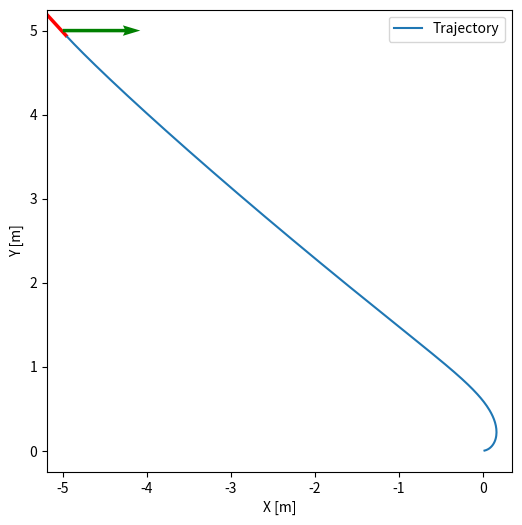

Here is the Python script that generated this plot:
import numpy as np
import math
import matplotlib.pyplot as plt

# Feedback control, lets try coding feedforward control as well and then the feedforward with feedback adjustment like ECE486
# Going to program first the case where I dont care about my final pose angle and then where I do care about my final pose angle
class PID():
    def __init__(self, kp, kd, ki):
        self.kp = kp
        self.kd = kd
        self.ki = ki
        self.cum_angle_error = 0
        self.prev_angle_error = 0

    def adjust(self, current_pose, goal_pose):
        dist_error = np.sqrt((current_pose.x - goal_pose.x)**2 + (current_pose.y - goal_pose.y)**2)
        desired_angle = np.arctan2((goal_pose.y - current_pose.y),(goal_pose.x - current_pose.x))
        angle_error = desired_angle - current_pose.theta
        angle_error = (angle_error + np.pi) % (2 * np.pi) - np.pi #wrap angle between -pi to pi /(-180 to 180)deg
        self.cum_angle_error += angle_error * dt
        d_error = (angle_error - self.prev_angle_error)/dt
        w = (self.kp * angle_error) + (self.ki * self.cum_angle_error) + (self.kd * d_error)
        self.prev_angle_error = angle_error
        return w
        

class Pose:
    def __init__(self, x=0.0, y=0.0, theta=0.0):
        self.x = x
        self.y = y
        self.theta = theta

    def positional_error(self, other):
        dx = other.x - self.x
        dy = other.y - self.y
        error_vector = (dx, dy)
        error_magnitude = math.hypot(dx, dy)
        return error_vector, error_magnitude



# Simulation stuff
dt = 0.1
T = 300
steps = int(T/dt)

#Robot state variables
x, y, theta = 0.0, 0.0, 0.0

#Controls
v = 0.2  # m/s
#w = 0.2  # rad/s

#Robot path
xs, ys = [], []
current_pose = Pose(0.0, 0.0, 0.0)
goal_pose = Pose(-5.0, 5.0, 0.0)


#Controller
pid = PID(kp=0.7, kd=0.05, ki=0.01)

for step in range(steps):
    # Adjust step
    w = pid.adjust(current_pose, goal_pose)
    # Kinematics
    x += v * np.cos(theta) * dt
    y += v * np.sin(theta) * dt
    theta += w * dt

    current_pose.x = x
    current_pose.y = y
    current_pose.theta = theta

    xs.append(x)
    ys.append(y)

    err_vec, err_mag = current_pose.positional_error(goal_pose)

    if (err_mag < 0.1):
        break 


# Plotting
plt.figure(figsize=(6,6))
plt.plot(xs, ys, label="Trajectory")
plt.quiver(xs[-1], ys[-1], np.cos(theta), np.sin(theta), scale=6, color="r")
plt.quiver(goal_pose.x, goal_pose.y, np.cos(goal_pose.theta), np.sin(goal_pose.theta), scale=6, color="g")
plt.xlabel("X [m]")
plt.ylabel("Y [m]")
plt.axis("equal")
plt.legend()
plt.show()